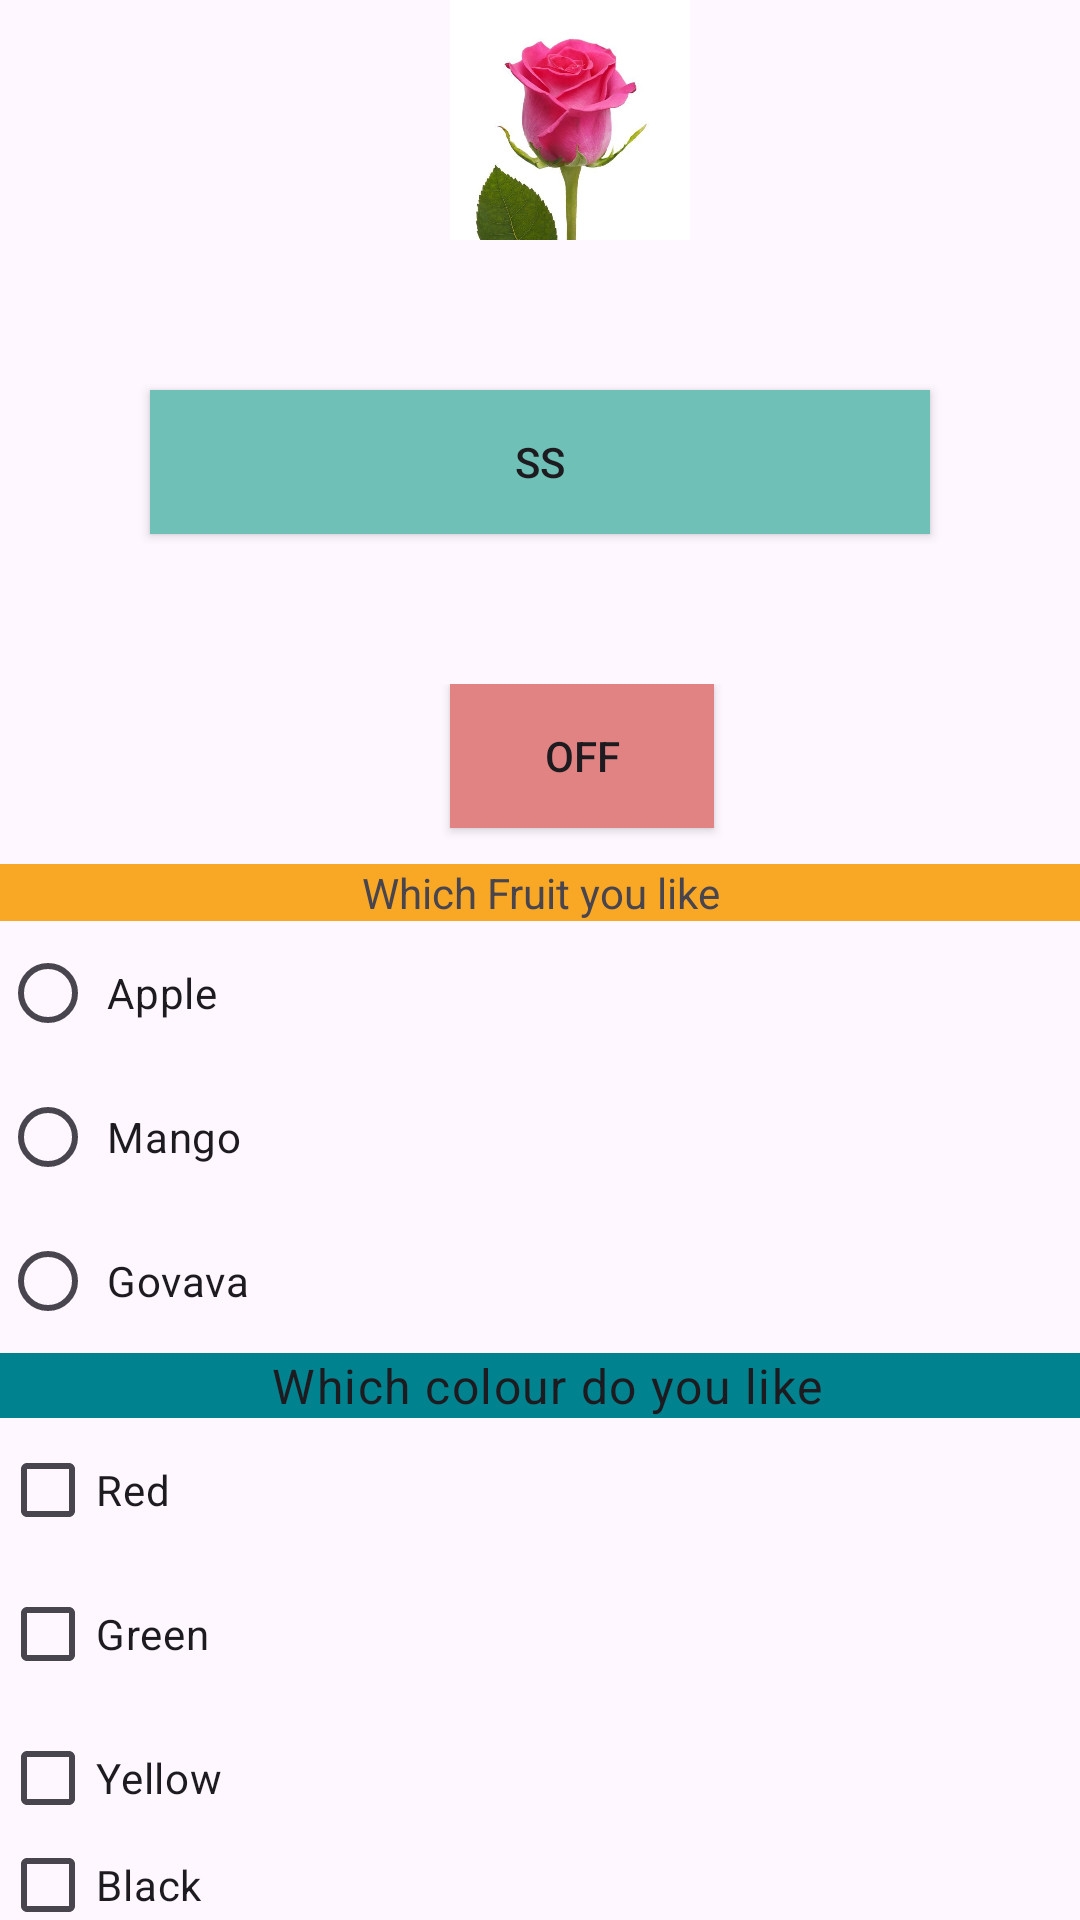

The Android layout XML behind this screen, and the referenced resources:
<!-- AndroidManifest.xml: application theme Theme.Practice -->
<!-- res/layout/activity_button.xml -->
<?xml version="1.0" encoding="utf-8"?>
<LinearLayout xmlns:android="http://schemas.android.com/apk/res/android"
    xmlns:app="http://schemas.android.com/apk/res-auto"
    xmlns:tools="http://schemas.android.com/tools"
    android:layout_width="match_parent"
    android:layout_height="match_parent"
    android:orientation="vertical"
    tools:context=".Button1" android:id="@+id/l1" >
<LinearLayout
    android:layout_width="match_parent"
    android:layout_height="wrap_content" android:id="@+id/iv2">
    <ImageView
        android:id="@+id/i1"
        android:layout_width="80dp"
        android:layout_height="80dp" android:layout_marginLeft="150dp"
        android:src="@drawable/img">

    </ImageView>
</LinearLayout>

    <LinearLayout
        android:layout_width="match_parent"
        android:layout_height="wrap_content">

        <Button
            android:id="@+id/bt"
            android:layout_width="match_parent"
            android:layout_height="wrap_content"
            android:layout_margin="50dp"
            android:background="#6FC1B7"
            android:text="ss"></Button>
    </LinearLayout>

    <LinearLayout
        android:layout_width="match_parent"
        android:layout_height="wrap_content"
        android:orientation="vertical">

        <ToggleButton
            android:id="@+id/tg1"
            android:layout_width="wrap_content"
            android:layout_height="wrap_content"
            android:layout_marginLeft="150dp"
            android:background="#E18383"
            android:text=" Hii">

        </ToggleButton>
        <TextView
            android:layout_width="match_parent"
            android:layout_height="wrap_content" android:textAlignment="center" android:text="Which Fruit you like" android:background="#F9A825" android:layout_marginTop="12dp"></TextView>
        <RadioGroup
            android:layout_width="match_parent"
            android:layout_height="wrap_content">
            <RadioButton
                android:id="@+id/rd1"
                android:layout_width="match_parent" android:layout_weight="1"
                android:layout_height="wrap_content" android:text=" Apple"></RadioButton>
            <RadioButton
                android:id="@+id/rd2"
                android:layout_width="match_parent" android:layout_weight="1"
                android:layout_height="wrap_content" android:text=" Mango "></RadioButton>
            <RadioButton
                android:id="@+id/rd3"
                android:layout_width="match_parent" android:layout_weight="1"
                android:layout_height="wrap_content" android:text=" Govava"></RadioButton>
        </RadioGroup>

    </LinearLayout>
    <TextView
        android:layout_width="match_parent"
        android:layout_height="wrap_content" android:text=" Which colour do you like" style="@style/TextAppearance.Material3.BodyLarge" android:background="#00838F" android:textAlignment="center"></TextView>
    <CheckBox
        android:id="@+id/ch1"
        android:layout_width="wrap_content"
        android:layout_height="wrap_content" android:text="Red"></CheckBox>
    <CheckBox
        android:id="@+id/ch2"
        android:layout_width="wrap_content"
        android:layout_height="wrap_content" android:text="Green"></CheckBox>
    <CheckBox
        android:id="@+id/ch3"
        android:layout_width="wrap_content"
        android:layout_height="wrap_content" android:text="Yellow"></CheckBox>
    <CheckBox
        android:id="@+id/ch4"
        android:layout_width="wrap_content"
        android:layout_height="wrap_content" android:text="Black"></CheckBox>
    <LinearLayout
        android:layout_width="match_parent"
        android:layout_height="wrap_content" android:id="@+id/sw2">
        <Switch
            android:id="@+id/sw1"
            android:layout_width="wrap_content"
            android:layout_height="wrap_content" android:layout_marginLeft="160dp"></Switch>

    </LinearLayout>

</LinearLayout>
<!-- resources referenced by this layout -->
<resources>
  <!-- drawable img: png bitmap (drawable, 293141 bytes) -->
  <style name="Theme.Practice" parent="Base.Theme.Practice" />
  <style name="Base.Theme.Practice" parent="Theme.Material3.DayNight.NoActionBar">
          
          
      </style>
</resources>
